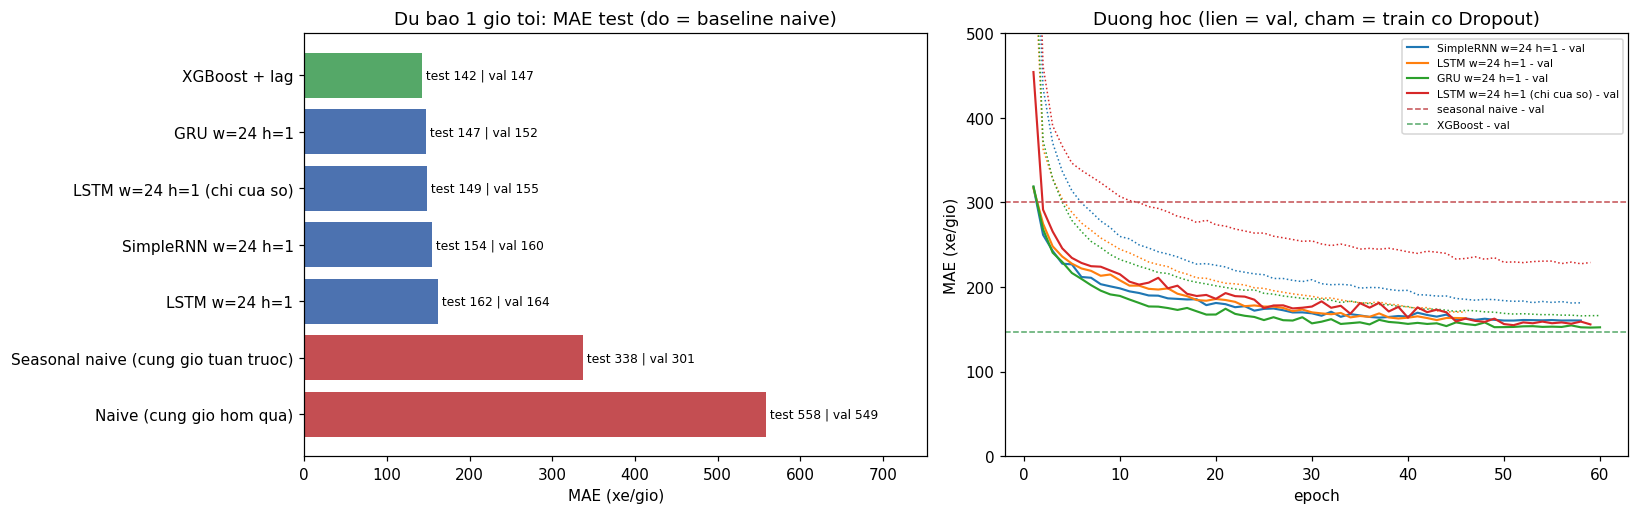

The file beside this chart, header and first rows:
mo_hinh, h, tham_so, so_epoch, thoi_gian_train_s, mae_val, mae_test, rmse_val, rmse_test
SimpleRNN w=24 h=1, 1, 10017, 58.0, 243.2, 160.4, 154.2, 242.2, 232.1
LSTM w=24 h=1, 1, 36033, 46.0, 463.9, 164.1, 161.8, 249.1, 244
GRU w=24 h=1, 1, 27649, 60.0, 536.6, 152.1, 147.3, 229.9, 221
LSTM w=24 h=1 (chi cua so), 1, 34721, 59.0, 440.9, 154.9, 149.1, 238.9, 225.6
Naive (cung gio hom qua), 1, , , , 549.3, 558.4, 1010, 1020
Seasonal naive (cung gio tuan truoc), 1, , , , 300.6, 337.6, 578.6, 647.4
XGBoost + lag, 1, , , 28.87, 147.2, 142.1, 230.2, 221.8
